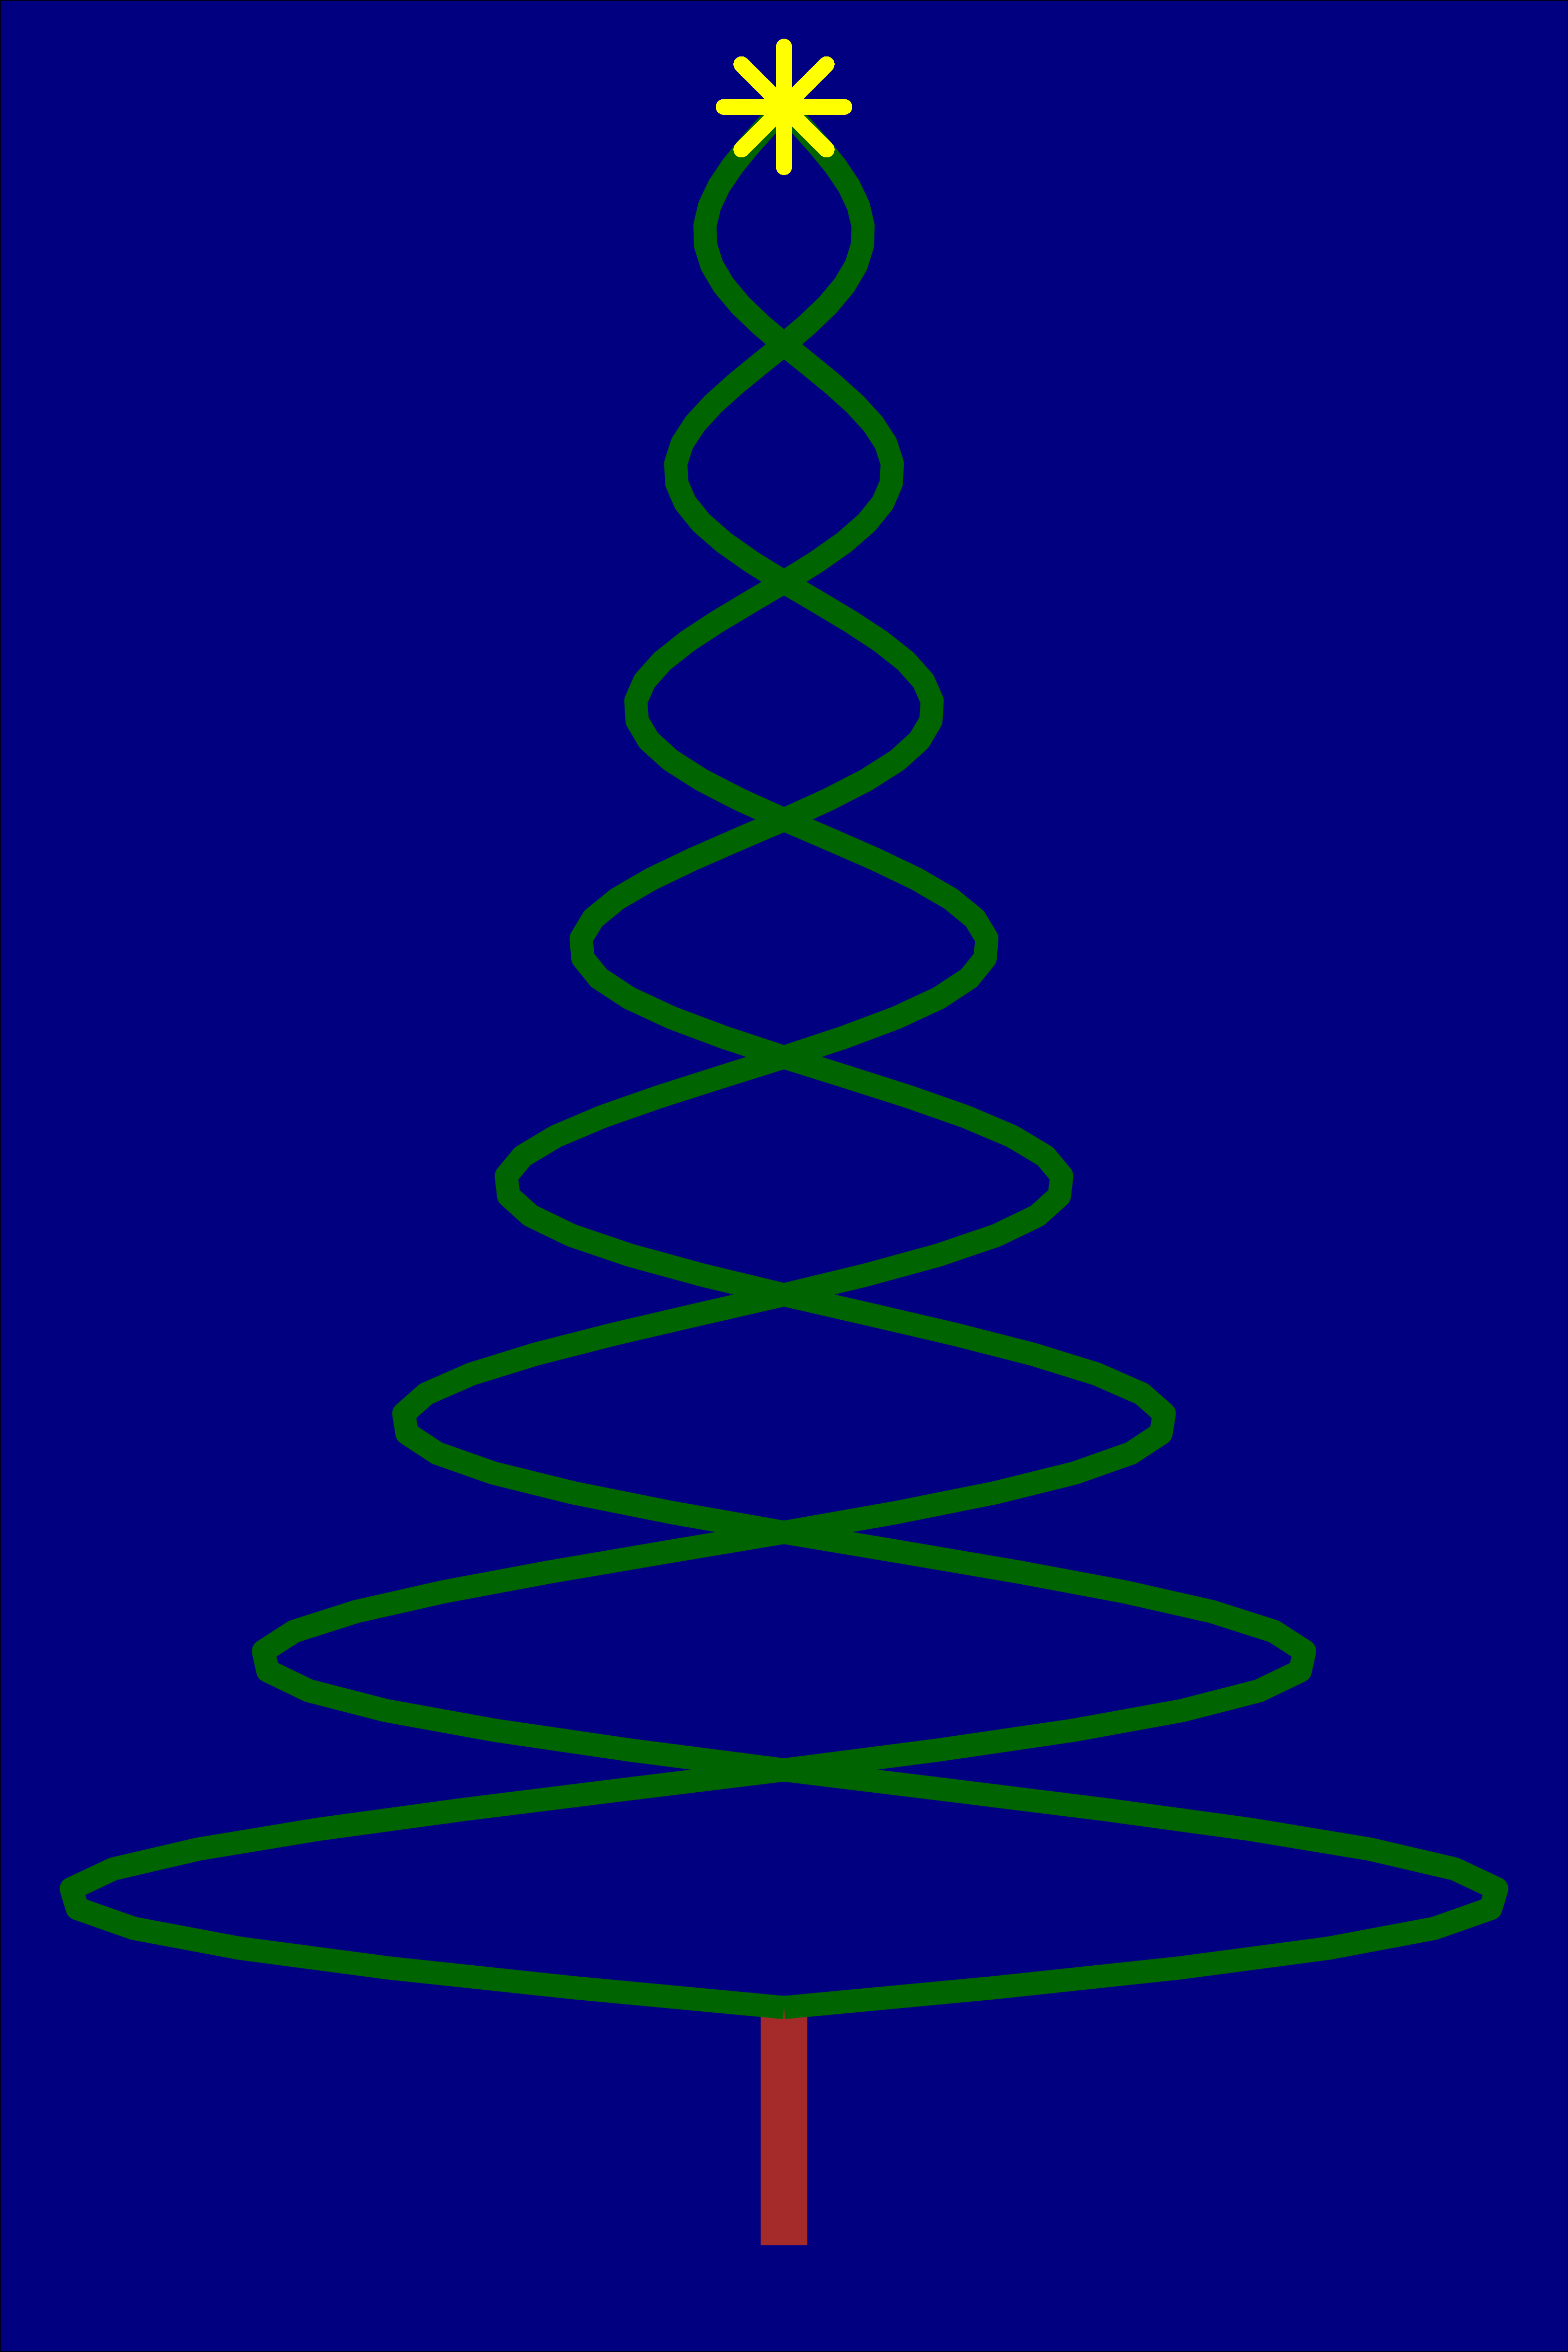

The R source for this figure:
library(ggplot2)

f <- function(x) {
  exp(-x / 10) * sin(x)
}

x <- seq(from = -8*pi, to = 0, by = pi/12)

y1 <- f(x)
y2 <- -y1

choinka <- data.frame(x, y1, y2)

pien <- data.frame(x = c(-9*pi, -8*pi), y = c(0, 0))

rysunek <- ggplot(choinka) +
  geom_line(data = pien, mapping = aes(x, y), color = "brown", size = 10) +
  geom_line(aes(x, y1), color = "darkgreen", size = 5) +
  geom_line(aes(x, y2), color = "darkgreen", size = 5) +
  geom_point(aes(0, 0), shape = 8, color = "yellow", size = 15, stroke = 5) +
  theme_void() +
  theme(panel.background = element_rect(fill = "navy")) +
  coord_flip()

# ggsave("choinka.png", rysunek, width = 10, height = 15)
